Dataset: new_dataset (GitHub, Dev789-del/Tree_Classification). Classes: African tulip, Alstonia scholaris, banyan tree, coconut tree, Ficus religiosa, mango, Quercus robur, rhododendron tree, Royal Poinciana, silver birch.

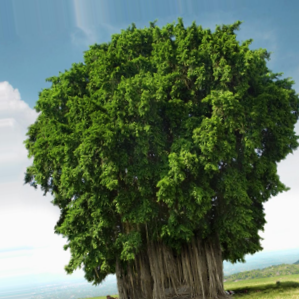
Label: banyan tree

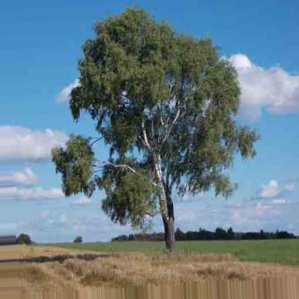
Label: silver birch

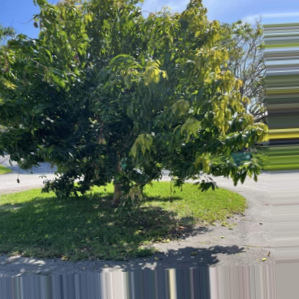
Label: mango

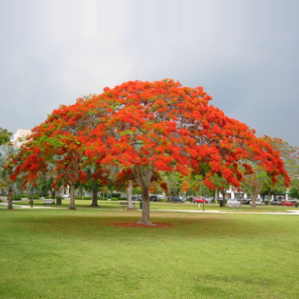
Label: Royal Poinciana

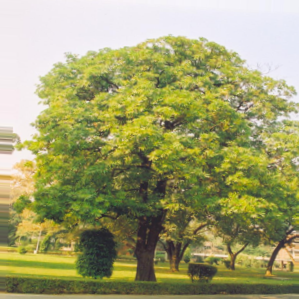
Label: Alstonia scholaris

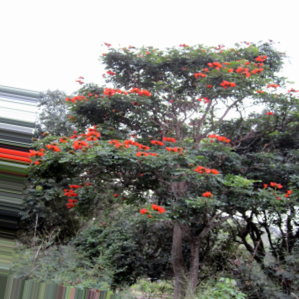
Label: African tulip
